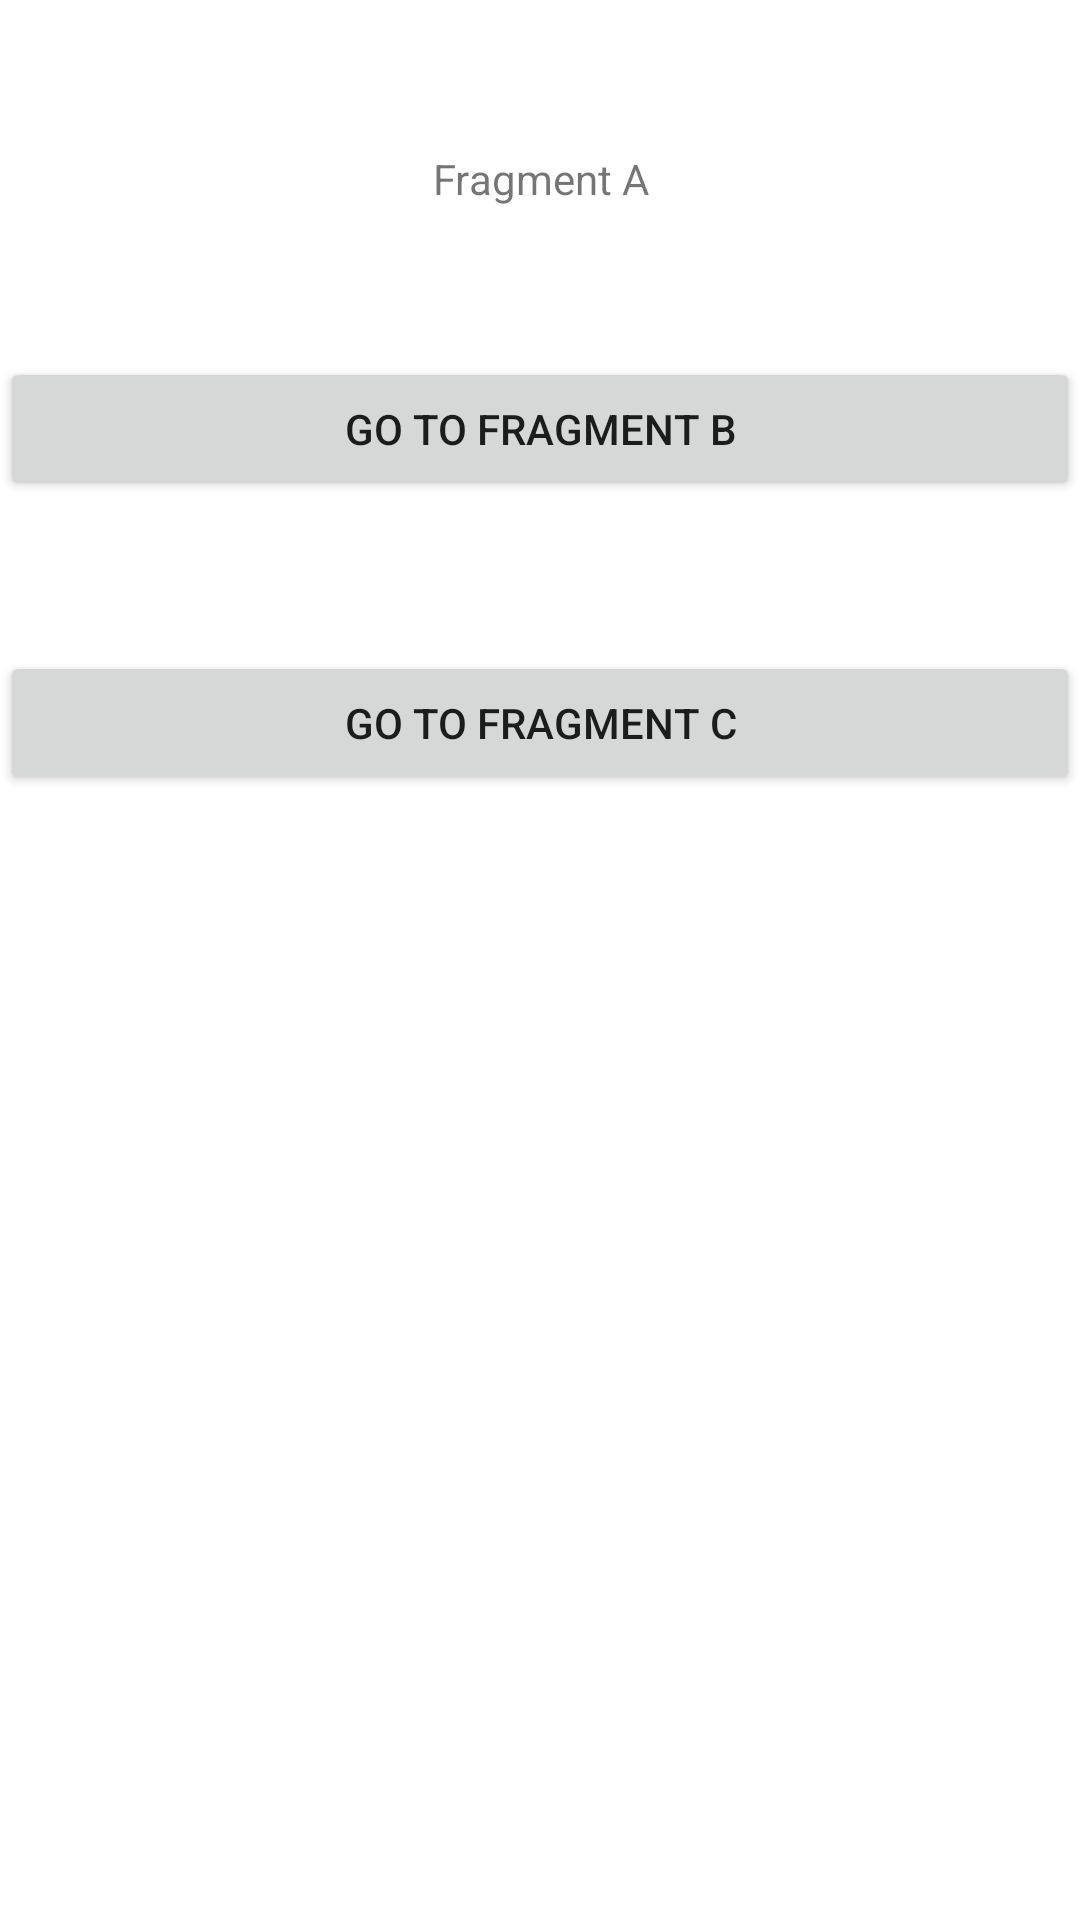

The Android layout XML behind this screen, and the referenced resources:
<!-- AndroidManifest.xml: application theme Theme.NavigationComponent_AndroidJetpack -->
<!-- res/layout/fragment_a.xml -->
<?xml version="1.0" encoding="utf-8"?>
<layout xmlns:android="http://schemas.android.com/apk/res/android"
    xmlns:app="http://schemas.android.com/apk/res-auto"
    xmlns:tools="http://schemas.android.com/tools">
<androidx.constraintlayout.widget.ConstraintLayout
    android:layout_width="match_parent"
    android:layout_height="match_parent"
    tools:context=".fragments.FragmentA">

    <TextView
        android:id="@+id/textView2"
        android:layout_width="match_parent"
        android:layout_height="wrap_content"
        android:layout_marginTop="50dp"
        android:gravity="center"
        android:text="Fragment A"
        app:layout_constraintTop_toTopOf="parent" />

    <Button
        android:id="@+id/btnGoToB"
        android:layout_width="match_parent"
        android:layout_height="wrap_content"
        android:layout_marginTop="50dp"
        android:text="Go To Fragment B"
        app:layout_constraintTop_toBottomOf="@+id/textView2" />

    <Button
        android:id="@+id/btnGoToC"
        android:layout_width="match_parent"
        android:layout_height="wrap_content"
        android:layout_marginTop="50dp"
        android:text="Go To Fragment C"
        app:layout_constraintTop_toBottomOf="@+id/btnGoToB" />

</androidx.constraintlayout.widget.ConstraintLayout>
</layout>
<!-- resources referenced by this layout -->
<resources>
  <style name="Theme.NavigationComponent_AndroidJetpack" parent="Theme.MaterialComponents.DayNight.NoActionBar">
          
          <item name="colorPrimary">@color/purple_500</item>
          <item name="colorPrimaryVariant">@color/purple_700</item>
          <item name="colorOnPrimary">@color/white</item>
          
          <item name="colorSecondary">@color/teal_200</item>
          <item name="colorSecondaryVariant">@color/teal_700</item>
          <item name="colorOnSecondary">@color/black</item>
          
          <item name="android:statusBarColor" tools:targetApi="l">?attr/colorPrimaryVariant</item>
          
      </style>
  <!-- not gathered from this repository: default colours our renderer supplied (Android Studio template values) -->
  <color name="purple_500">#FF6200EE</color>
  <color name="purple_700">#FF3700B3</color>
  <color name="teal_200">#FF03DAC5</color>
  <color name="teal_700">#FF018786</color>
  <color name="black">#FF000000</color>
  <color name="white">#FFFFFFFF</color>
</resources>
